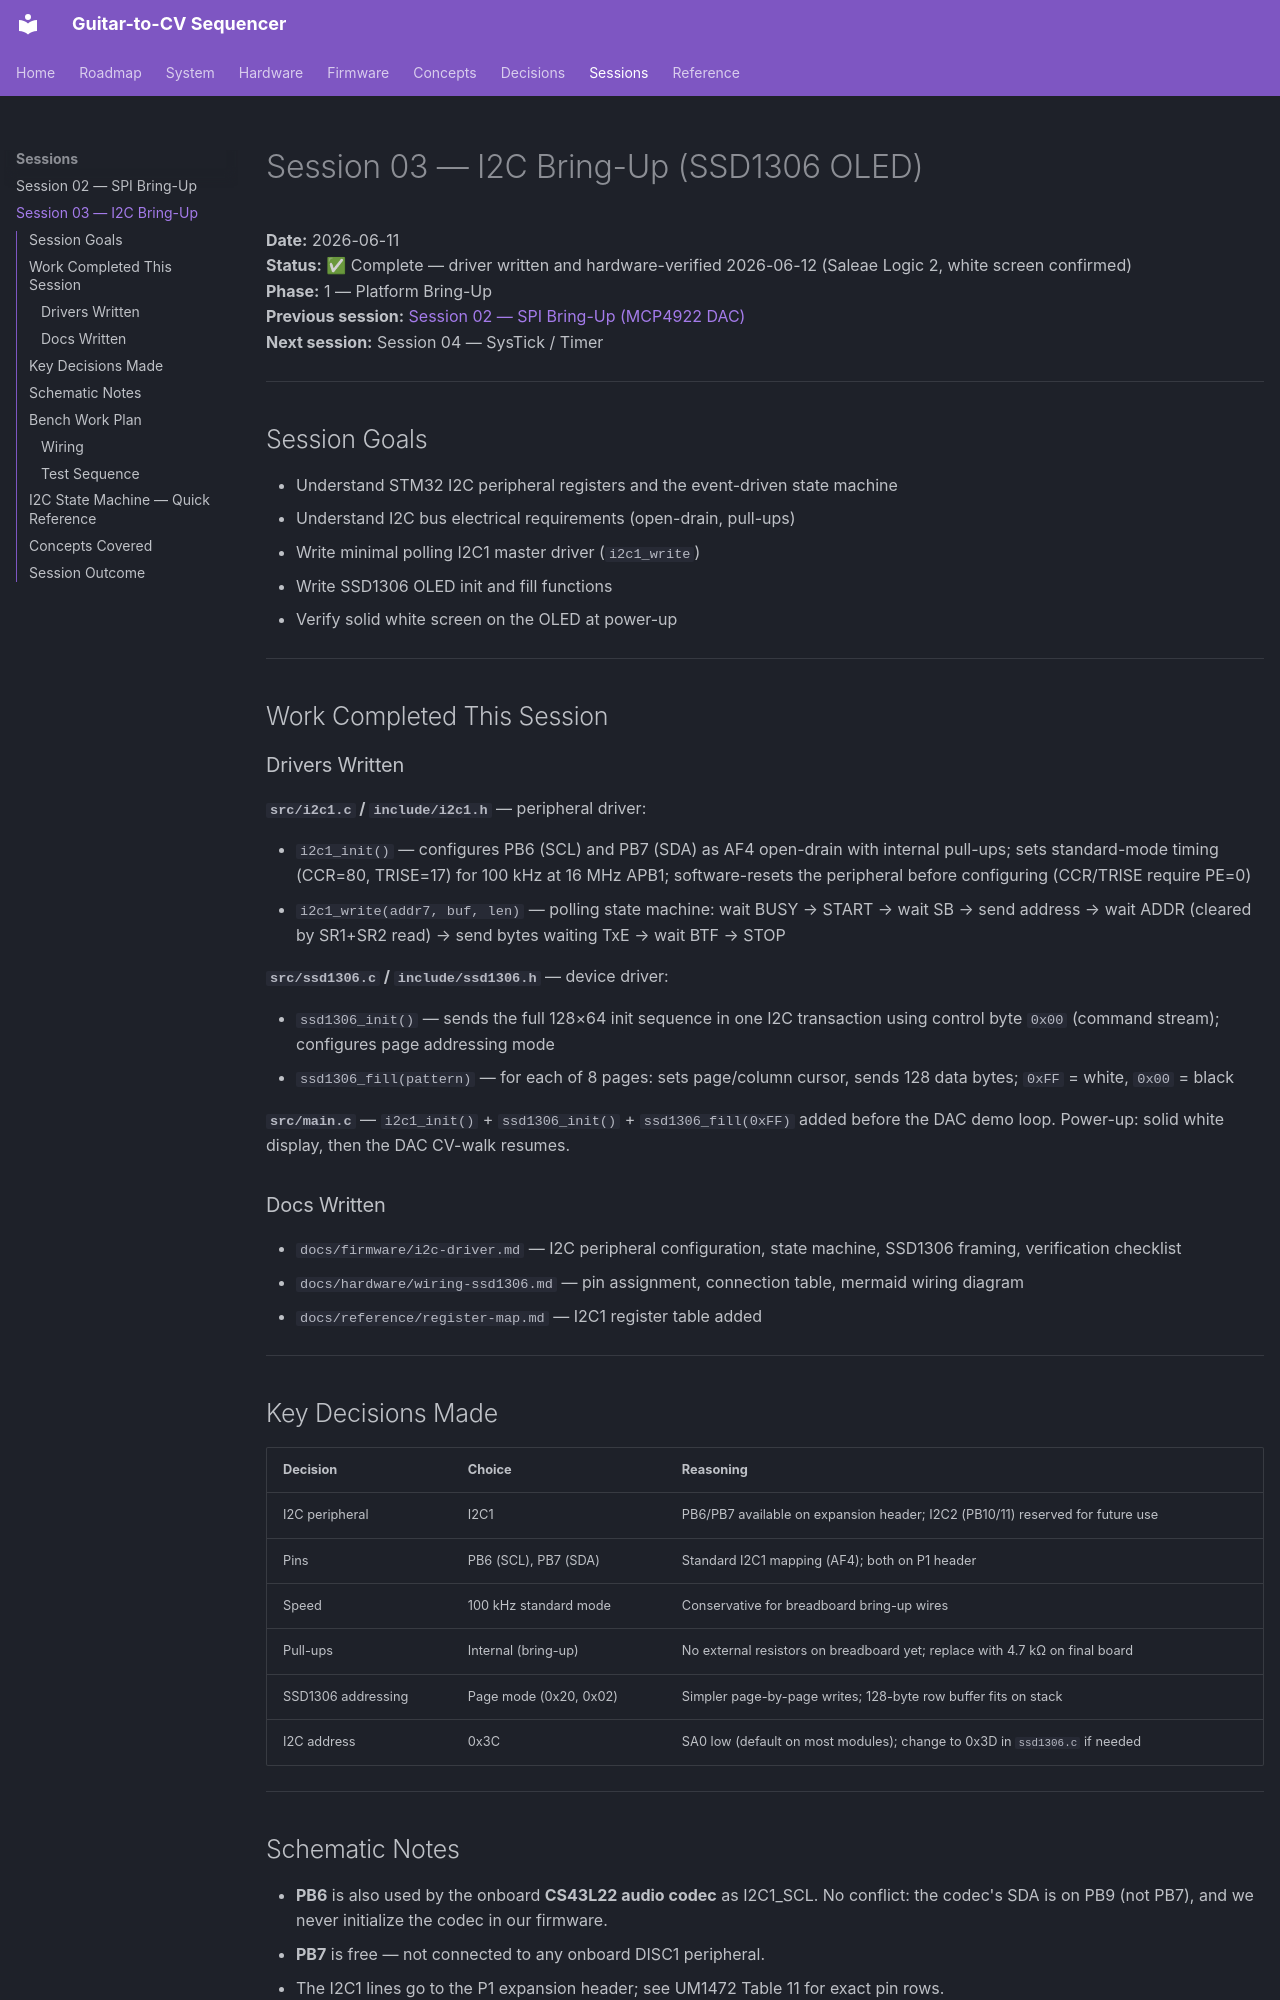

repository: WizardInDminor/guitar-cv · page: sessions/session-03/index.html · generator: mkdocs

# Session 03 — I2C Bring-Up (SSD1306 OLED)

**Date:** 2026-06-11  
**Status:** ✅ Complete — driver written and hardware-verified 2026-06-12 (Saleae Logic 2, white screen confirmed)  
**Phase:** 1 — Platform Bring-Up  
**Previous session:** [Session 02 — SPI Bring-Up (MCP4922 DAC)](session-02.md)  
**Next session:** Session 04 — SysTick / Timer

---

## Session Goals

- Understand STM32 I2C peripheral registers and the event-driven state machine
- Understand I2C bus electrical requirements (open-drain, pull-ups)
- Write minimal polling I2C1 master driver (`i2c1_write`)
- Write SSD1306 OLED init and fill functions
- Verify solid white screen on the OLED at power-up

---

## Work Completed This Session

### Drivers Written

**`src/i2c1.c` / `include/i2c1.h`** — peripheral driver:

- `i2c1_init()` — configures PB6 (SCL) and PB7 (SDA) as AF4 open-drain with internal
  pull-ups; sets standard-mode timing (CCR=80, TRISE=17) for 100 kHz at 16 MHz APB1;
  software-resets the peripheral before configuring (CCR/TRISE require PE=0)
- `i2c1_write(addr7, buf, len)` — polling state machine: wait BUSY → START → wait SB →
  send address → wait ADDR (cleared by SR1+SR2 read) → send bytes waiting TxE → wait
  BTF → STOP

**`src/ssd1306.c` / `include/ssd1306.h`** — device driver:

- `ssd1306_init()` — sends the full 128×64 init sequence in one I2C transaction using
  control byte `0x00` (command stream); configures page addressing mode
- `ssd1306_fill(pattern)` — for each of 8 pages: sets page/column cursor, sends 128 data
  bytes; `0xFF` = white, `0x00` = black

**`src/main.c`** — `i2c1_init()` + `ssd1306_init()` + `ssd1306_fill(0xFF)` added before
the DAC demo loop. Power-up: solid white display, then the DAC CV-walk resumes.

### Docs Written

- `docs/firmware/i2c-driver.md` — I2C peripheral configuration, state machine, SSD1306
  framing, verification checklist
- `docs/hardware/wiring-ssd1306.md` — pin assignment, connection table, mermaid wiring diagram
- `docs/reference/register-map.md` — I2C1 register table added

---
